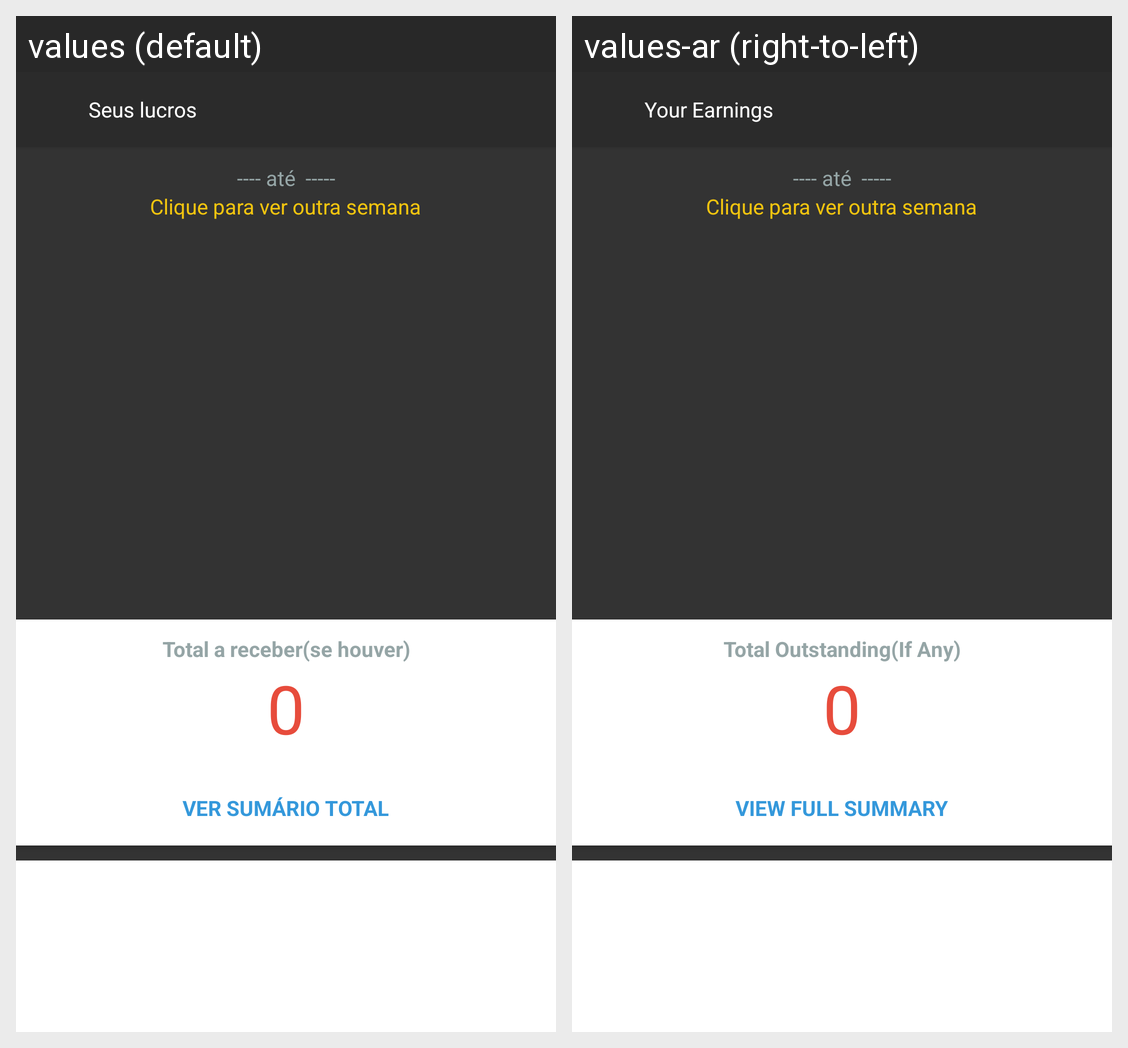

The same Android screen rendered under two of its app's locales, left to right. List the strings drawn on it with the default value and each locale's translation.
Android screen res/layout/activity_earning.xml rendered under 2 locales, left to right: values (default), values-ar (right-to-left). Device: Nexus 5 (rendered at 1080×1920; each locale shown at half size, 540×960, under a caption strip naming it); theme AppTheme.
Strings drawn on this screen, with the default value and each locale's value (text and hints the layout hard-codes, and strings that could not be matched under every locale, appear in the picture but are not listed):

EARNINF_ACTIVITY__your_earning
  values: Seus lucros
  values-ar: Your Earnings

EARNING_ACTIVITY__total_outstanding_if_any
  values: Total a receber(se houver)
  values-ar: Total Outstanding(If Any)

EARNING_ACTIVITY__view_full_summary
  values: Ver sumário total
  values-ar: View Full Summary
